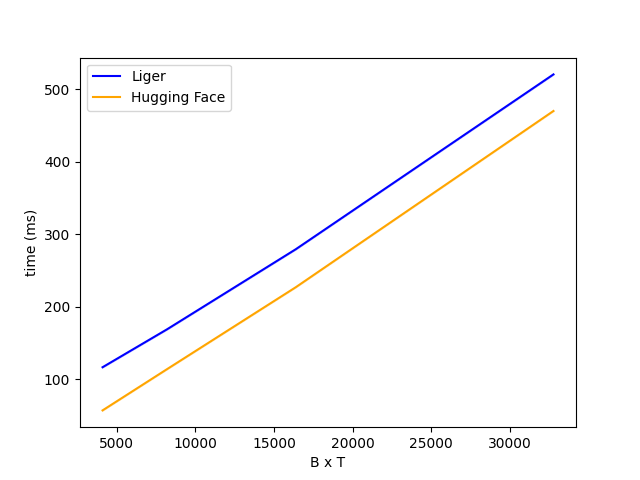

Values plotted in this chart, from the file beside it:
BT, Liger, Hugging Face
4096, 116.8, 57.29
8192, 169, 114.1
16384, 279.4, 227.1
32768, 520.4, 470
